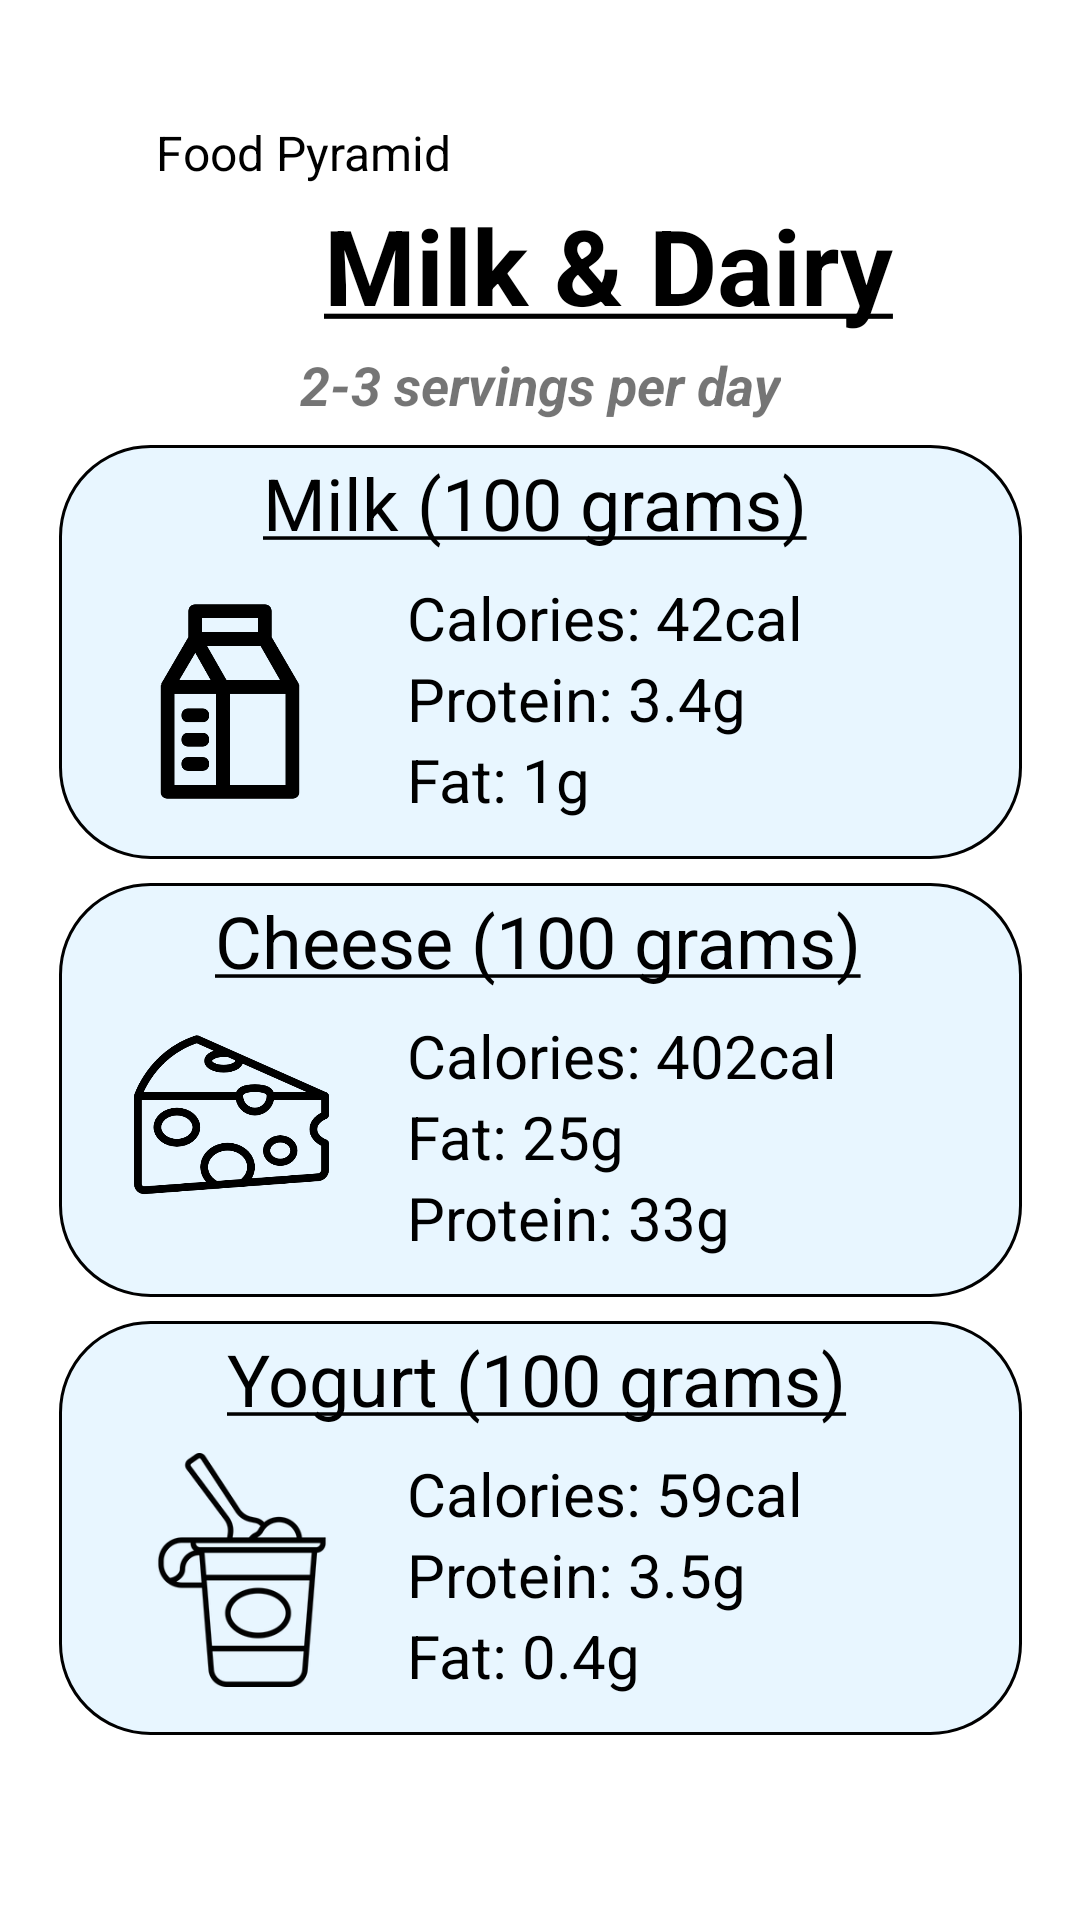

Layout XML and referenced resources for this Android screen:
<!-- AndroidManifest.xml: application theme Theme.Health_diary -->
<!-- res/layout/fragment_milk_and_diary.xml -->
<?xml version="1.0" encoding="utf-8"?>
<androidx.constraintlayout.widget.ConstraintLayout xmlns:android="http://schemas.android.com/apk/res/android"
    xmlns:app="http://schemas.android.com/apk/res-auto"
    xmlns:tools="http://schemas.android.com/tools"
    android:layout_width="match_parent"
    android:layout_height="match_parent"
    tools:context=".ui.MilkAndDiaryFragment">

    <ImageView
        android:id="@+id/back_foodpyramid_button"
        android:layout_width="37dp"
        android:layout_height="48dp"
        android:layout_marginStart="8dp"
        android:layout_marginTop="28dp"
        android:contentDescription="@string/back_foodpyramid_button"
        app:layout_constraintStart_toStartOf="parent"
        app:layout_constraintTop_toTopOf="parent"
        app:srcCompat="@drawable/back_arrow_5821" />

    <TextView
        android:id="@+id/back_foodpyramid_title"
        android:layout_width="wrap_content"
        android:layout_height="wrap_content"
        android:layout_marginStart="52dp"
        android:layout_marginTop="40dp"
        android:text="@string/back_foodpyramid_title"
        android:textColor="#000000"
        android:textSize="16sp"
        app:layout_constraintStart_toStartOf="parent"
        app:layout_constraintTop_toTopOf="parent" />

    <TextView
        android:id="@+id/milkdiary_title"
        android:layout_width="wrap_content"
        android:layout_height="wrap_content"
        android:layout_marginStart="108dp"
        android:layout_marginTop="65dp"
        android:text="@string/milkdiary_title"
        android:textAlignment="center"
        android:textColor="#000000"
        android:textSize="35sp"
        android:textStyle="bold"
        app:layout_constraintStart_toStartOf="parent"
        app:layout_constraintTop_toTopOf="parent" />

    <TextView
        android:id="@+id/milkdiary_servings"
        android:layout_width="wrap_content"
        android:layout_height="wrap_content"
        android:layout_marginTop="116dp"
        android:text="@string/milkdiary_servings"
        android:textSize="18sp"
        android:textStyle="bold|italic"
        app:layout_constraintEnd_toEndOf="parent"
        app:layout_constraintStart_toStartOf="parent"
        app:layout_constraintTop_toTopOf="parent" />

    <TextView
        android:id="@+id/milk"
        android:layout_width="321dp"
        android:layout_height="138dp"
        android:layout_marginTop="8dp"
        android:background="@drawable/milkdiarybox"
        android:textColor="#000000"
        app:layout_constraintEnd_toEndOf="parent"
        app:layout_constraintStart_toStartOf="parent"
        app:layout_constraintTop_toBottomOf="@+id/milkdiary_servings" />

    <TextView
        android:id="@+id/milk_name"
        android:layout_width="wrap_content"
        android:layout_height="wrap_content"
        android:layout_marginStart="68dp"
        android:layout_marginTop="3dp"
        android:text="@string/milk_name"
        android:textColor="#000000"
        android:textSize="24sp"
        app:layout_constraintStart_toStartOf="@+id/milk"
        app:layout_constraintTop_toTopOf="@+id/milk" />

    <ImageView
        android:id="@+id/milk_pic"
        android:layout_width="74dp"
        android:layout_height="83dp"
        android:layout_marginStart="20dp"
        android:layout_marginTop="44dp"
        android:contentDescription="@string/milk_pic"
        app:layout_constraintStart_toStartOf="@+id/milk"
        app:layout_constraintTop_toTopOf="@+id/milk"
        app:srcCompat="@drawable/milk_icon_128618" />

    <TextView
        android:id="@+id/milk_cal"
        android:layout_width="wrap_content"
        android:layout_height="wrap_content"
        android:layout_marginStart="116dp"
        android:layout_marginTop="44dp"
        android:text="@string/milk_cal"
        android:textColor="#000000"
        android:textSize="20sp"
        app:layout_constraintStart_toStartOf="@+id/milk"
        app:layout_constraintTop_toTopOf="@+id/milk" />

    <TextView
        android:id="@+id/milk_pro"
        android:layout_width="wrap_content"
        android:layout_height="wrap_content"
        android:layout_marginStart="116dp"
        android:text="@string/milk_pro"
        android:textColor="#000000"
        android:textSize="20sp"
        app:layout_constraintStart_toStartOf="@+id/milk"
        app:layout_constraintTop_toBottomOf="@+id/milk_cal" />

    <TextView
        android:id="@+id/milk_fat"
        android:layout_width="wrap_content"
        android:layout_height="wrap_content"
        android:layout_marginStart="116dp"
        android:text="@string/milk_fat"
        android:textColor="#000000"
        android:textSize="20sp"
        app:layout_constraintStart_toStartOf="@+id/milk"
        app:layout_constraintTop_toBottomOf="@+id/milk_pro" />

    <TextView
        android:id="@+id/cheese"
        android:layout_width="321dp"
        android:layout_height="138dp"
        android:layout_marginTop="8dp"
        android:background="@drawable/milkdiarybox"
        app:layout_constraintEnd_toEndOf="parent"
        app:layout_constraintStart_toStartOf="parent"
        app:layout_constraintTop_toBottomOf="@+id/milk" />

    <TextView
        android:id="@+id/cheese_name"
        android:layout_width="wrap_content"
        android:layout_height="wrap_content"
        android:layout_marginStart="52dp"
        android:layout_marginTop="3dp"
        android:text="@string/cheese_name"
        android:textColor="#000000"
        android:textSize="24sp"
        app:layout_constraintStart_toStartOf="@+id/cheese"
        app:layout_constraintTop_toTopOf="@+id/cheese" />

    <ImageView
        android:id="@+id/cheese_pic"
        android:layout_width="65dp"
        android:layout_height="99dp"
        android:layout_marginStart="25dp"
        android:layout_marginTop="28dp"
        android:contentDescription="@string/cheese_pic"
        app:layout_constraintStart_toStartOf="@+id/cheese"
        app:layout_constraintTop_toTopOf="@+id/cheese"
        app:srcCompat="@drawable/cheese_food_5426" />

    <TextView
        android:id="@+id/cheese_cal"
        android:layout_width="wrap_content"
        android:layout_height="wrap_content"
        android:layout_marginStart="116dp"
        android:layout_marginTop="44dp"
        android:text="@string/cheese_cal"
        android:textColor="#000000"
        android:textSize="20sp"
        app:layout_constraintStart_toStartOf="@+id/cheese"
        app:layout_constraintTop_toTopOf="@+id/cheese" />

    <TextView
        android:id="@+id/cheese_fat"
        android:layout_width="wrap_content"
        android:layout_height="wrap_content"
        android:layout_marginStart="116dp"
        android:text="@string/cheese_fat"
        android:textColor="#000000"
        android:textSize="20sp"
        app:layout_constraintStart_toStartOf="@+id/cheese"
        app:layout_constraintTop_toBottomOf="@+id/cheese_cal" />

    <TextView
        android:id="@+id/cheese_pro"
        android:layout_width="wrap_content"
        android:layout_height="wrap_content"
        android:layout_marginStart="116dp"
        android:text="@string/cheese_pro"
        android:textColor="#000000"
        android:textSize="20sp"
        app:layout_constraintStart_toStartOf="@+id/cheese"
        app:layout_constraintTop_toBottomOf="@+id/cheese_fat" />

    <TextView
        android:id="@+id/yogurt"
        android:layout_width="321dp"
        android:layout_height="138dp"
        android:layout_marginTop="8dp"
        android:background="@drawable/milkdiarybox"
        app:layout_constraintEnd_toEndOf="parent"
        app:layout_constraintStart_toStartOf="parent"
        app:layout_constraintTop_toBottomOf="@+id/cheese" />

    <TextView
        android:id="@+id/yogurt_name"
        android:layout_width="wrap_content"
        android:layout_height="wrap_content"
        android:layout_marginStart="56dp"
        android:layout_marginTop="3dp"
        android:text="@string/yogurt_name"
        android:textColor="#000000"
        android:textSize="24sp"
        app:layout_constraintStart_toStartOf="@+id/yogurt"
        app:layout_constraintTop_toTopOf="@+id/yogurt" />

    <ImageView
        android:id="@+id/yogurt_pic"
        android:layout_width="82dp"
        android:layout_height="78dp"
        android:layout_marginStart="20dp"
        android:layout_marginTop="44dp"
        android:contentDescription="@string/yogurt_pic"
        app:layout_constraintStart_toStartOf="@+id/yogurt"
        app:layout_constraintTop_toTopOf="@+id/yogurt"
        app:srcCompat="@drawable/yogurt_1975400_1664525" />

    <TextView
        android:id="@+id/yogurt_cal"
        android:layout_width="wrap_content"
        android:layout_height="wrap_content"
        android:layout_marginStart="116dp"
        android:layout_marginTop="44dp"
        android:text="@string/yogurt_cal"
        android:textColor="#000000"
        android:textSize="20sp"
        app:layout_constraintStart_toStartOf="@+id/yogurt"
        app:layout_constraintTop_toTopOf="@+id/yogurt" />

    <TextView
        android:id="@+id/yogurt_pro"
        android:layout_width="wrap_content"
        android:layout_height="wrap_content"
        android:layout_marginStart="116dp"
        android:text="@string/yogurt_pro"
        android:textColor="#000000"
        android:textSize="20sp"
        app:layout_constraintStart_toStartOf="@+id/yogurt"
        app:layout_constraintTop_toBottomOf="@+id/yogurt_cal" />

    <TextView
        android:id="@+id/yogurt_fat"
        android:layout_width="wrap_content"
        android:layout_height="wrap_content"
        android:layout_marginStart="116dp"
        android:text="@string/yogurt_fat"
        android:textColor="#000000"
        android:textSize="20sp"
        app:layout_constraintStart_toStartOf="@+id/yogurt"
        app:layout_constraintTop_toBottomOf="@+id/yogurt_pro" />


</androidx.constraintlayout.widget.ConstraintLayout>
<!-- resources referenced by this layout -->
<resources>
  <!-- drawable cheese_food_5426: png bitmap (drawable, 17205 bytes) -->
  <!-- drawable milk_icon_128618: png bitmap (drawable, 5379 bytes) -->
  <!-- drawable milkdiarybox (drawable) -->
  <?xml version="1.0" encoding="utf-8"?>
  <selector xmlns:android="http://schemas.android.com/apk/res/android">
      <item>
          <shape android:shape="rectangle">
              <solid android:color="#E8F6FF"/>
              <stroke android:width="1dp"/>
              <stroke android:color="@color/black"/>
              <corners android:radius="30dp"/>
          </shape>
      </item>
  
  </selector>
  <!-- drawable yogurt_1975400_1664525: png bitmap (drawable, 8246 bytes) -->
  <string name="back_foodpyramid_button">back_foodpyramid</string>
  <string name="back_foodpyramid_title">Food Pyramid</string>
  <string name="cheese_cal">Calories: 402cal</string>
  <string name="cheese_fat">Fat: 25g</string>
  <string name="cheese_name"><u>Cheese (100 grams)</u></string>
  <string name="cheese_pic">cheese_pic</string>
  <string name="cheese_pro">Protein: 33g</string>
  <string name="milk_cal">Calories: 42cal</string>
  <string name="milk_fat">Fat: 1g</string>
  <string name="milk_name"><u>Milk (100 grams)</u></string>
  <string name="milk_pic">milk_pic</string>
  <string name="milk_pro">Protein: 3.4g</string>
  <string name="milkdiary_servings">2-3 servings per day</string>
  <string name="milkdiary_title"><u>Milk &amp; Dairy</u></string>
  <string name="yogurt_cal">Calories: 59cal</string>
  <string name="yogurt_fat">Fat: 0.4g</string>
  <string name="yogurt_name"><u>Yogurt (100 grams)</u></string>
  <string name="yogurt_pic">yogurt_pic</string>
  <string name="yogurt_pro">Protein: 3.5g</string>
  <style name="Theme.Health_diary" parent="Theme.MaterialComponents.DayNight.DarkActionBar">
          
          
          <item name="colorPrimary">@color/Green</item>
          <item name="colorPrimaryVariant">@color/purple_700</item>
          <item name="colorOnPrimary">@color/white</item>
          
          <item name="colorSecondary">@color/teal_200</item>
          <item name="colorSecondaryVariant">@color/teal_700</item>
          <item name="colorOnSecondary">@color/black</item>
          
          <item name="android:statusBarColor" tools:targetApi="l">?attr/colorPrimaryVariant</item>
          
      </style>
  <color name="black">#FF000000</color>
  <color name="Green">#B6BFAC</color>
  <color name="purple_700">#FF3700B3</color>
  <color name="white">#FFFFFFFF</color>
  <color name="teal_200">#FF03DAC5</color>
  <color name="teal_700">#FF018786</color>
</resources>
